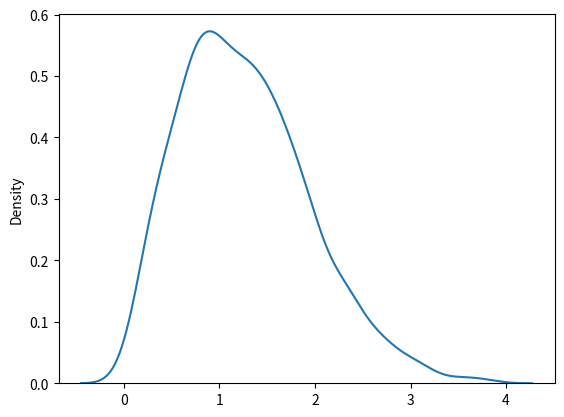

Generate this figure with matplotlib:
"""
Rayleigh Distribution
Rayleigh distribution is used in signal processing.

It has two parameters:
scale - (standard deviation) decides how flat the distribution will be default 1.0).
size - The shape of the returned array.

"""
from numpy import random
import matplotlib.pyplot as plt
import seaborn as sns

x = random.rayleigh(scale=2, size=(2, 3))
print('Draw out a sample for rayleigh distribution with scale of 2 with size 2x3 :')
print(x)

"""
Visualization of Rayleigh Distribution
"""
sns.distplot(random.rayleigh(size=1000), hist=False)


plt.show()

"""
Similarity Between Rayleigh and Chi Square Distribution
At unit stddev the and 2 degrees of freedom rayleigh and chi square represent the same distributions.
"""
